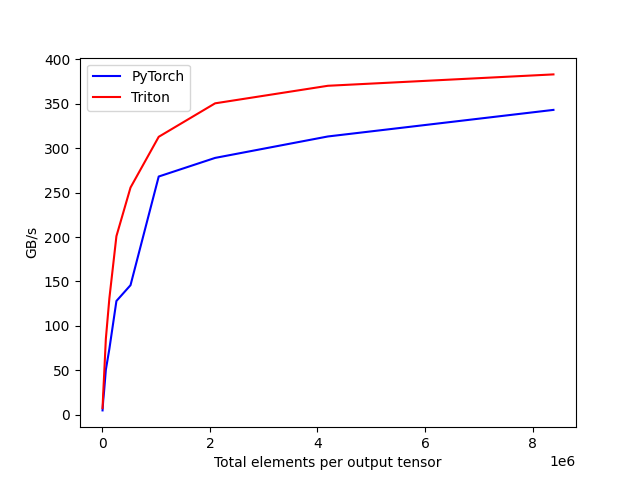

Data behind this chart, as committed beside it:
tot_elements, PyTorch, Triton
4096, 4.906, 7.524
8192, 8.68, 12.57
16384, 15.98, 24.04
32768, 26.43, 43.91
65536, 50.63, 85.43
131072, 74.15, 131
262144, 128, 201
524288, 145.8, 255.7
1048576, 268.1, 312.7
2097152, 289, 350.4
4194304, 313.1, 370.2
8388608, 343, 383
